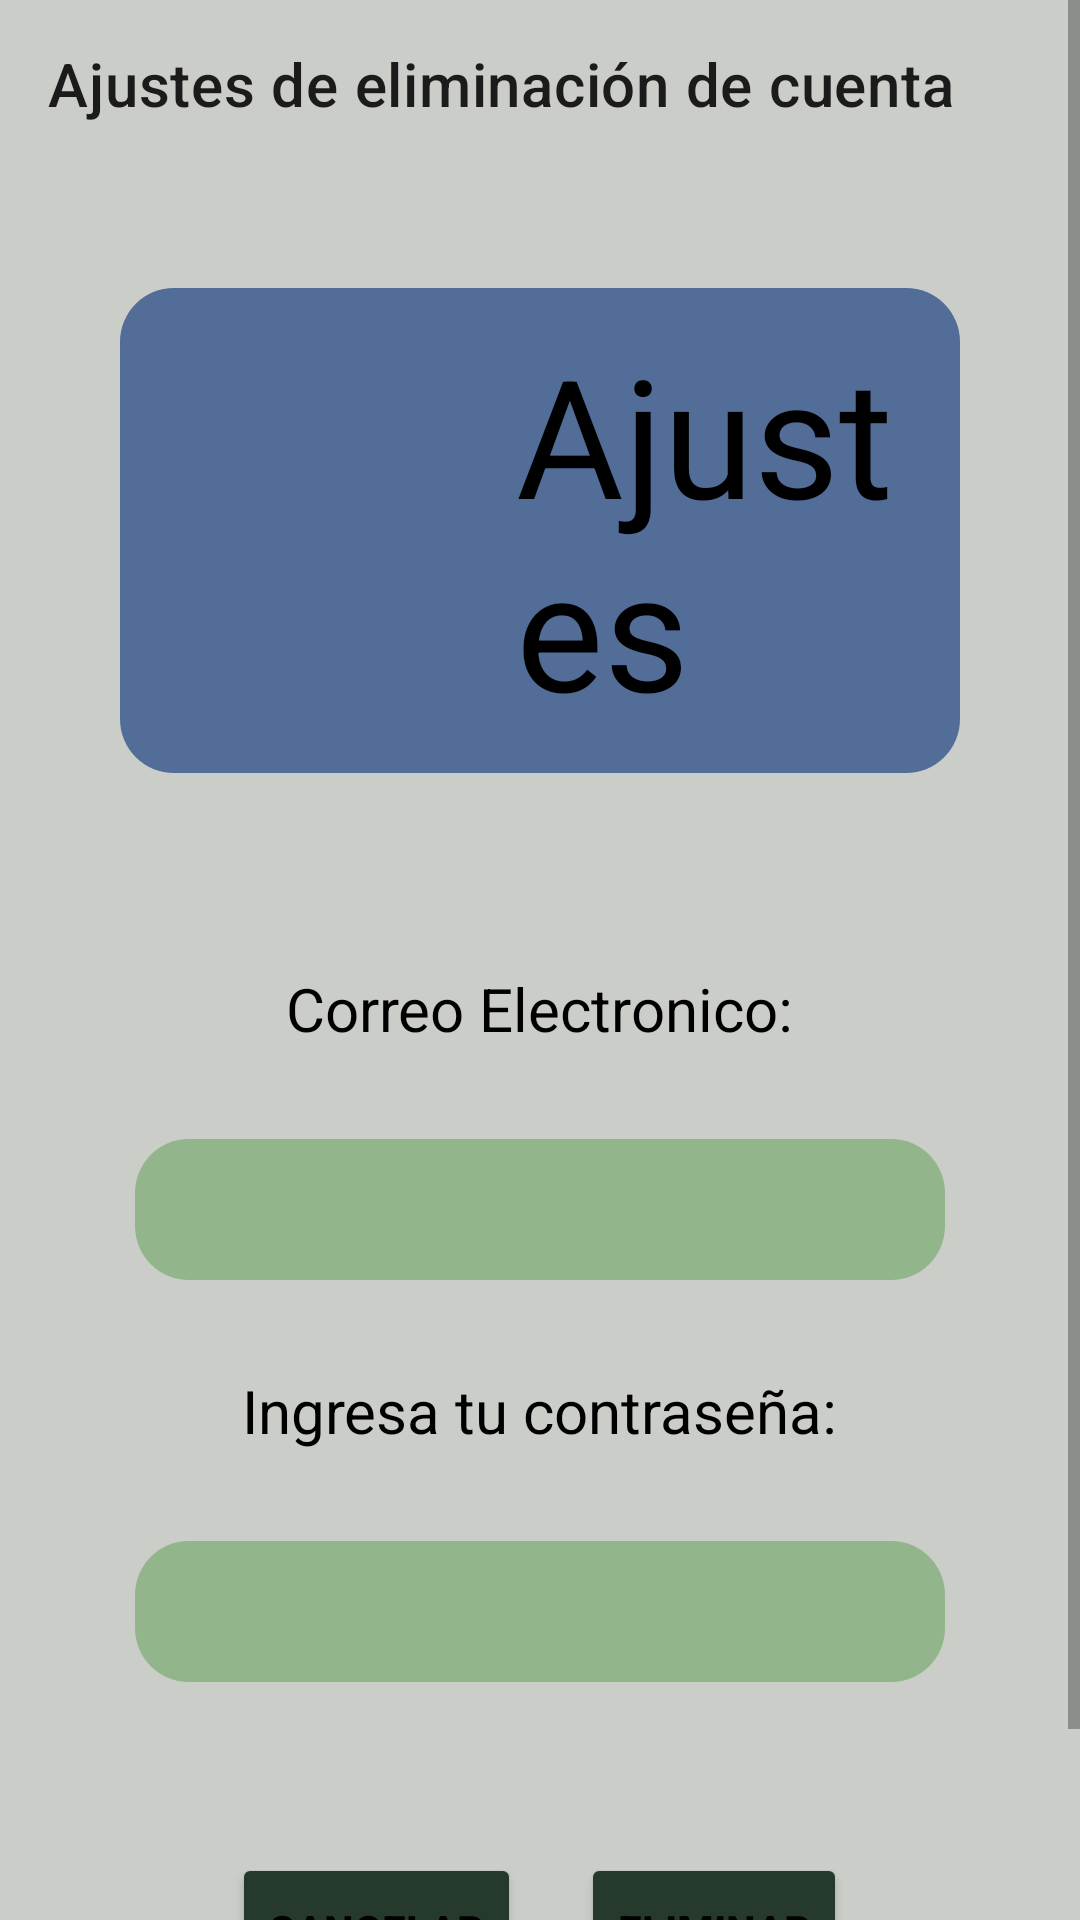

Write the Android layout XML for this screen, with the resource values it uses.
<!-- AndroidManifest.xml: application theme Theme.FireLogin -->
<!-- res/layout/settings_deleteaccount.xml -->
<?xml version="1.0" encoding="utf-8"?>
<ScrollView xmlns:android="http://schemas.android.com/apk/res/android"
    xmlns:app="http://schemas.android.com/apk/res-auto"
    xmlns:tools="http://schemas.android.com/tools"
    android:layout_width="match_parent"
    android:layout_height="match_parent"
    android:gravity="top|center"
    android:orientation="vertical"
    tools:context=".Settings_DA">

    <LinearLayout
        android:layout_width="match_parent"
        android:layout_height="wrap_content"
        android:gravity="top|center"
        android:orientation="vertical">

        <com.google.android.material.appbar.AppBarLayout
            android:layout_width="match_parent"
            android:layout_height="wrap_content"
            android:theme="@style/Theme.FireLogin.AppBarOverlay">

            <androidx.appcompat.widget.Toolbar
                android:id="@+id/tbDASettings"
                android:layout_width="match_parent"
                android:layout_height="?attr/actionBarSize"
                android:background="?attr/colorPrimary"
                app:popupTheme="@style/Theme.FireLogin.PopupOverlay"
                app:title="Ajustes de eliminación de cuenta" />

        </com.google.android.material.appbar.AppBarLayout>

        <LinearLayout
            style="@style/SomeSettingsColor"
            android:layout_width="wrap_content"
            android:layout_height="wrap_content"
            android:layout_margin="40dp"
            android:background="@drawable/redondedado"
            android:gravity="center"
            android:orientation="horizontal"
            android:padding="12dp">

            <ImageView
                android:id="@+id/imageView"
                style="@style/iconTint"
                android:layout_width="120dp"
                android:layout_height="match_parent"
                app:srcCompat="@drawable/configuraciones" />

            <TextView
                android:layout_width="wrap_content"
                android:layout_height="wrap_content"
                android:gravity="top"
                android:text="Ajustes"
                android:textSize="55sp" />

        </LinearLayout>

        <LinearLayout
            android:layout_width="wrap_content"
            android:layout_height="wrap_content"
            android:layout_margin="5dp"
            android:gravity="center"
            android:orientation="vertical">

            <TextView
                android:id="@+id/text_email"
                android:layout_width="wrap_content"
                android:layout_height="wrap_content"
                android:layout_margin="10dp"
                android:background="@drawable/redondedado"
                android:backgroundTint="@color/transparent"
                android:maxWidth="250dp"
                android:padding="10dp"
                android:text="Correo Electronico:"
                android:textSize="20sp" />

            <EditText
                android:id="@+id/email"
                style="@style/fieldsColor"
                android:layout_width="wrap_content"
                android:layout_height="wrap_content"
                android:layout_margin="10dp"
                android:background="@drawable/redondedado"
                android:maxWidth="320dp"
                android:minWidth="270dp"
                android:padding="10dp"
                android:textSize="20sp" />

            <TextView
                android:id="@+id/text_passsword"
                android:layout_width="wrap_content"
                android:layout_height="wrap_content"
                android:layout_margin="10dp"
                android:background="@drawable/redondedado"
                android:backgroundTint="@color/transparent"
                android:maxWidth="250dp"
                android:padding="10dp"
                android:text="Ingresa tu contraseña:"
                android:textSize="20sp" />

            <EditText
                android:id="@+id/password"
                style="@style/fieldsColor"
                android:layout_width="wrap_content"
                android:layout_height="wrap_content"
                android:layout_margin="10dp"
                android:background="@drawable/redondedado"
                android:inputType="textPassword"
                android:maxWidth="320dp"
                android:minWidth="270dp"
                android:padding="10dp"
                android:textSize="20sp" />

        </LinearLayout>

        <LinearLayout
            android:layout_width="wrap_content"
            android:layout_height="95dp"
            android:layout_margin="20dp"
            android:gravity="center"
            android:orientation="horizontal"
            android:padding="12dp">

            <Button
                android:id="@+id/cancelDABtn"
                style="@style/botonsColor"
                android:layout_width="wrap_content"
                android:layout_height="match_parent"
                android:layout_margin="10dp"
                android:maxWidth="150dp"
                android:minHeight="10dp"
                android:text="Cancelar" />

            <Button
                android:id="@+id/delete"
                style="@style/botonsColor"
                android:layout_width="wrap_content"
                android:layout_height="wrap_content"
                android:layout_margin="10dp"
                android:maxWidth="150dp"
                android:minHeight="170dp"
                android:text="Eliminar" />

        </LinearLayout>

    </LinearLayout>
</ScrollView>
<!-- resources referenced by this layout -->
<resources>
  <color name="transparent">#00FFFFFF</color>
  <!-- drawable redondedado (drawable) -->
  <?xml version="1.0" encoding="utf-8"?>
  <shape xmlns:android="http://schemas.android.com/apk/res/android"
      android:shape="rectangle">
  
      <corners android:radius="18dp"/>
  
  </shape>
  <style name="SomeSettingsColor">
          <item name="android:backgroundTint">@color/SomeSettingsLightColor</item>
      </style>
  <style name="Theme.FireLogin.AppBarOverlay">
          <item name="android:backgroundTint">@color/LightBackgroundColor</item>
      </style>
  <style name="Theme.FireLogin.PopupOverlay">
          <item name="android:backgroundTint">@color/LightBackgroundColor</item>
      </style>
  <style name="botonsColor">
          <item name="android:backgroundTint">@color/botonsLightColor</item>
          <item name="android:textStyle">bold</item>
      </style>
  <style name="fieldsColor">
          <item name="android:backgroundTint">@color/fieldsLightColor</item>
          <item name="android:textColor">@color/black</item>
      </style>
  <style name="iconTint">
          <item name="android:tint">@color/black</item>
      </style>
  <style name="Theme.FireLogin" parent="Theme.MaterialComponents.DayNight.NoActionBar">
          
          <item name="colorPrimary">@color/LightPrimaryColor</item>
          <item name="colorPrimaryVariant">@color/LightPrimaryVariantColor</item>
          <item name="colorOnPrimary">@color/white</item>
          
          <item name="colorSecondary">@color/LightSecondaryColor</item>
          <item name="colorSecondaryVariant">@color/LightSecondaryVariantColor</item>
          <item name="colorOnSecondary">@color/black</item>
          
          <item name="android:statusBarColor">@color/black</item>
          
          <item name="android:windowBackground">@color/LightBackgroundColor</item>
          <item name="android:textColor">@color/black</item>
          <item name="sideNavBarColor">@color/botonsLightColor</item>
      </style>
  <color name="SomeSettingsLightColor">#526D97</color>
  <color name="LightBackgroundColor">#CACDC8</color>
  <color name="botonsLightColor">#253A2C</color>
  <color name="fieldsLightColor">#93B58C</color>
  <color name="black">#000000</color>
  <color name="LightPrimaryColor">#537C58</color>
  <color name="LightPrimaryVariantColor">#707070</color>
  <color name="white">#FFFFFFFF</color>
  <color name="LightSecondaryColor">#99A34D</color>
  <color name="LightSecondaryVariantColor">#6E7539</color>
</resources>
